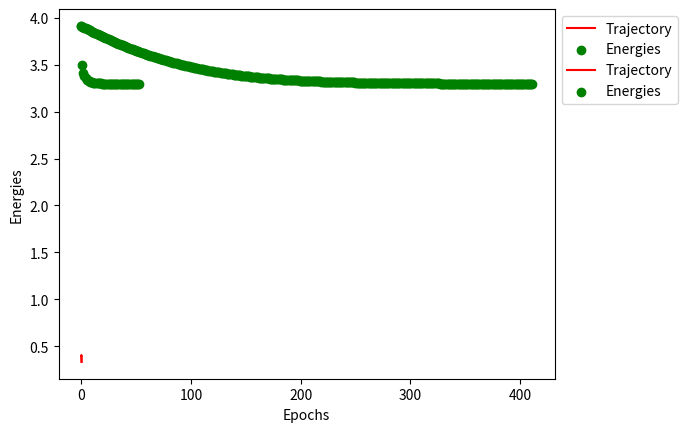

The matplotlib source for this figure:
# -*- coding: utf-8 -*-
"""
Created on Mon Oct  2 23:05:43 2017

[redacted]
"""

import numpy
from scipy.spatial import distance
import matplotlib.pyplot as plt
import time

def plotTrajectory(x,y, f):
    plt.ylabel('Y')
    plt.xlabel('X')
    plt.plot(x, y, color = 'red', label='Trajectory')
    plt.legend(bbox_to_anchor=(1,1), loc='upper left')
    plt.show()
    plt.ylabel('Energies')
    plt.xlabel('Epochs')
    plt.scatter(range(0,len(f)), f, color = 'green', label = 'Energies')
    plt.legend(bbox_to_anchor=(1,1), loc='upper left')
    plt.show()
    
def gradientDescent(w, dist, epsilon, eta):
    while(dist > epsilon):
        if(w[0]+w[1] < 1 and w[0] > 0 and w[1] > 0):
            wPrev = w
            f = -numpy.log(1-w[0]-w[1]) - numpy.log(w[0]) - numpy.log(w[1])
            flist.append(f)
            g = numpy.array([(1/(1-w[0]-w[1])) - (1/w[0]), (1/(1-w[0]-w[1])) - (1/w[1])])
            etaG = numpy.multiply(eta,g)
            w = numpy.subtract(w, etaG)
            xlist.append(w[0])
            ylist.append(w[1])
            dist = distance.euclidean(wPrev, w)
        else:
            break
    plotTrajectory(xlist,ylist, flist)
    
def NewtonsMethod(w, dist, epsilon, eta):
    xlist = []
    ylist = []
    flist = []
    while(dist > epsilon):
        if(w[0]+w[1] < 1 and w[0] > 0 and w[1] > 0):
            wPrev = w
            f = -numpy.log(1-w[0]-w[1]) - numpy.log(w[0]) - numpy.log(w[1])
            flist.append(f)
            g = numpy.array([(1/(1-w[0]-w[1])) - (1/w[0]), (1/(1-w[0]-w[1])) - (1/w[1])])
            H = numpy.array([[(1/((1-w[0]-w[1])**2)) + (1/(w[0]**2)), (1/((1-w[0]-w[1])**2))],[(1/((1-w[0]-w[1])**2)), (1/((1-w[0]-w[1])**2)) + (1/(w[1]**2))]])
            HInverse = numpy.linalg.inv(H)
            etaHInverseG = numpy.dot(numpy.multiply(eta,HInverse), g)
            w = numpy.subtract(w, etaHInverseG)
            xlist.append(w[0])
            ylist.append(w[1])
            dist = distance.euclidean(wPrev, w)
        else:
            break
    plotTrajectory(xlist,ylist, flist)
    
    
w = numpy.array([0.1,0.4])
eta = 0.01
epsilon = 0.0001
dist = 1
xlist = []
ylist = []
flist = []

print("Initial Point: ", w)
print("Learning Parameter (eta): ", eta)

t0 = time.time()
print("Gradient Descent")
gradientDescent(w, dist, epsilon, eta)
t1 = time.time()
print("Newton's Method")
epsilon = 0.0001
NewtonsMethod(w, dist, epsilon, eta)
t2 = time.time()

print("Time taken for Gradient Descent: ", t1-t0, " seconds")
print("Time taken for Newton's method: ", t2-t1, " seconds")